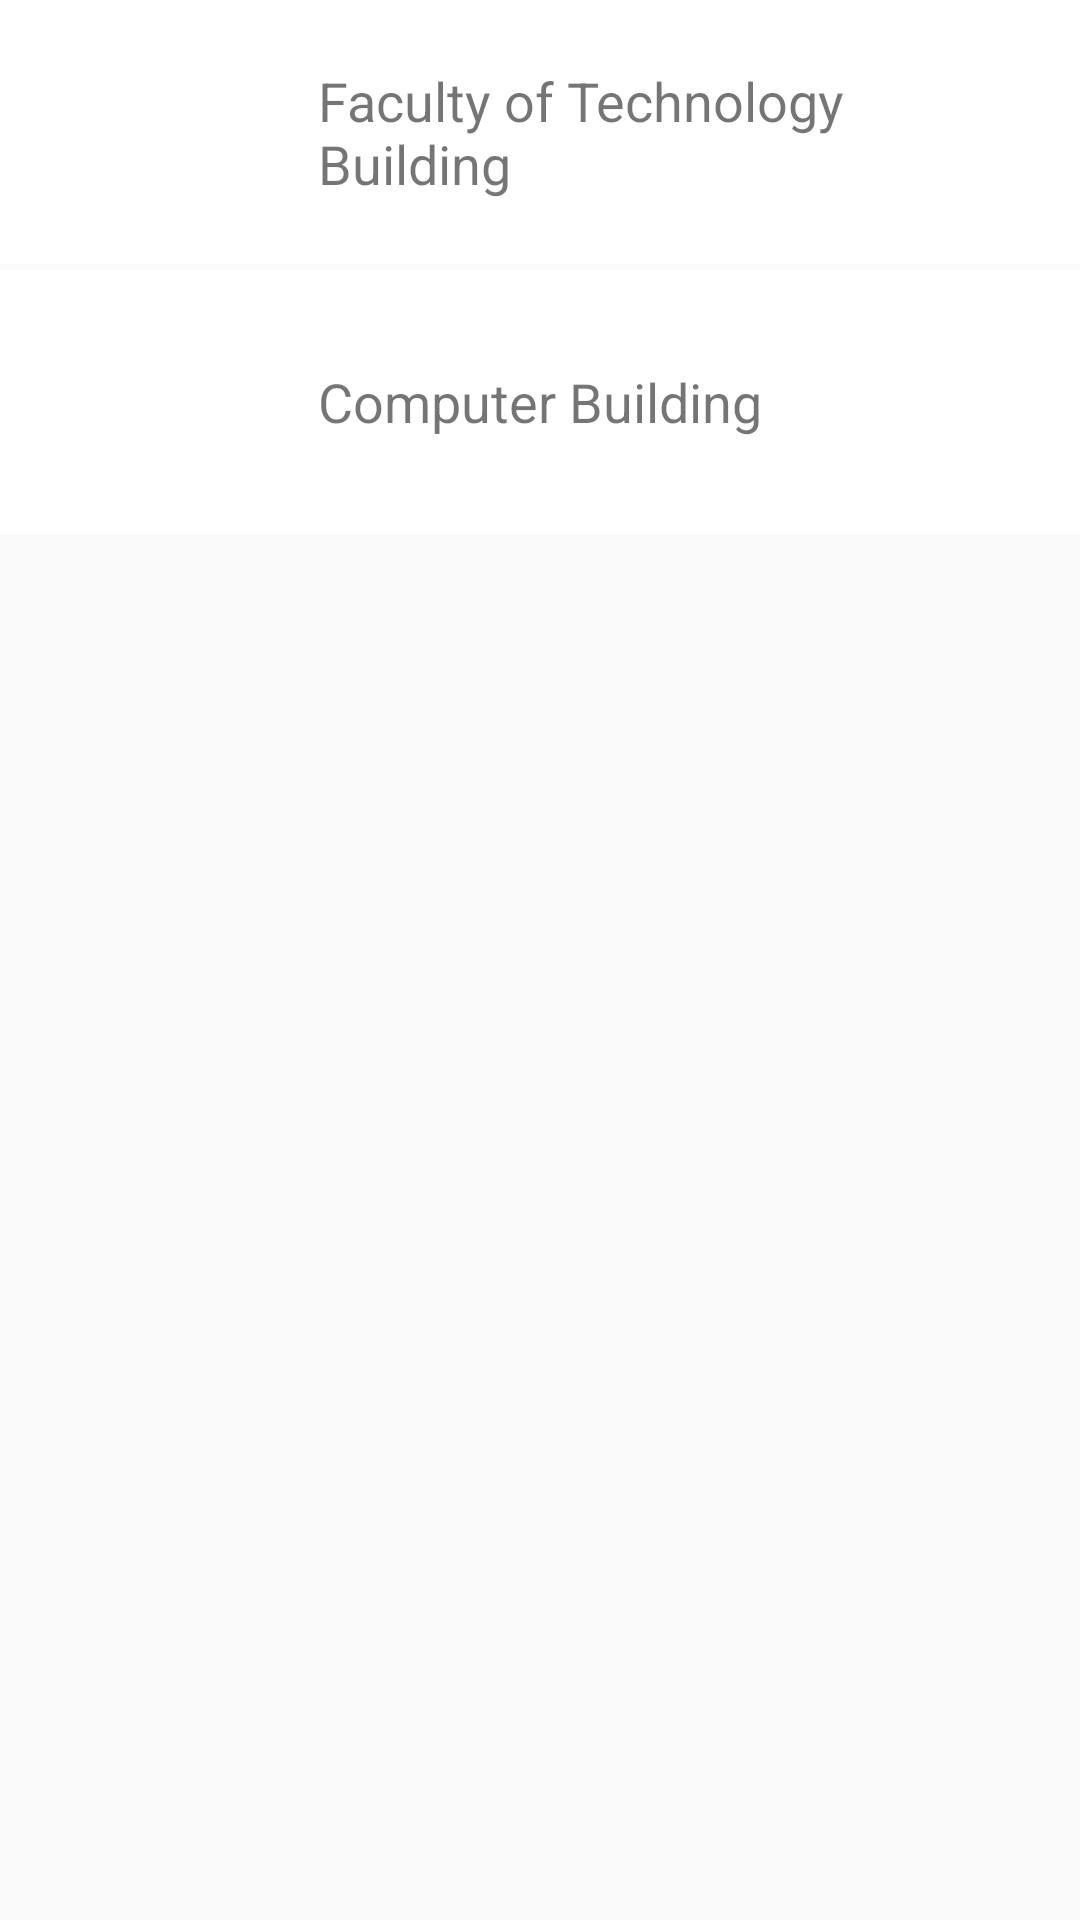

Write the Android layout XML for this screen, with the resource values it uses.
<!-- AndroidManifest.xml: application theme AppTheme -->
<!-- res/layout/activity_admin_blocks_nodes.xml -->
<?xml version="1.0" encoding="utf-8"?>
<android.support.constraint.ConstraintLayout xmlns:android="http://schemas.android.com/apk/res/android"
    xmlns:app="http://schemas.android.com/apk/res-auto"
    xmlns:tools="http://schemas.android.com/tools"
    android:layout_width="match_parent"
    android:layout_height="match_parent"
    tools:context="com.example.opyetco.meter.AdminBlockNodesActivity">

    <ScrollView
        android:layout_width="match_parent"
        android:layout_height="match_parent">
        <LinearLayout
            android:layout_width="match_parent"
            android:layout_height="match_parent"
            android:orientation="vertical">

            <RelativeLayout
                android:id="@+id/list1"
                android:layout_width="match_parent"
                android:background="@color/colorWhite"
                style="@style/NodeListStyle"
                android:onClick="openReading">

                <ImageView
                    android:id="@+id/nodelist_thumb1"
                    android:src="@drawable/ic_domain_black_48dp"
                    style="@style/NodeListIcon"
                    />

                <TextView
                    style="@style/NodeListText"
                    android:layout_toRightOf="@id/nodelist_thumb1"
                    android:text="@string/node_faculty_of_tech_building"
                    />

            </RelativeLayout>

            <RelativeLayout
                android:id="@+id/list2"
                android:layout_width="match_parent"
                android:background="@color/colorWhite"
                style="@style/NodeListStyle">

                <ImageView
                    android:id="@+id/nodelist_thumb2"
                    android:src="@drawable/ic_domain_black_48dp"
                    style="@style/NodeListIcon"
                    />

                <TextView
                    style="@style/NodeListText"
                    android:layout_toRightOf="@id/nodelist_thumb2"
                    android:text="@string/node_computer_building"
                    />
            </RelativeLayout>
        </LinearLayout>

    </ScrollView>
</android.support.constraint.ConstraintLayout>
<!-- resources referenced by this layout -->
<resources>
  <color name="colorWhite">#FFFFFF</color>
  <string name="node_computer_building">"Computer Building"</string>
  <string name="node_faculty_of_tech_building">"Faculty of Technology Building"</string>
  <style name="NodeListIcon">
          <item name="android:layout_width">60dp</item>
          <item name="android:scaleType">centerCrop</item>
          <item name="android:layout_height">60dp</item>
          <item name="android:layout_margin">0dp</item>
  
      </style>
  <style name="NodeListStyle">
          <item name="android:layout_width">match_parent</item>
          <item name="android:layout_height">@dimen/list_item_height</item>
          <item name="android:gravity">center_vertical</item>
          <item name="android:padding">16dp</item>
          <item name="android:textColor">@color/colorBlack</item>
          <item name="android:textStyle">bold</item>
          <item name="android:textAppearance">?android:textAppearanceMedium</item>
          <item name="android:layout_marginBottom">2dp</item>
      </style>
  <style name="NodeListText">
          <item name="android:layout_width">wrap_content</item>
          <item name="android:layout_height">wrap_content</item>
          <item name="android:textSize">18sp</item>
          <item name="android:layout_marginLeft">30dp</item>
          <item name="android:layout_centerVertical">true</item>
      </style>
  <style name="AppTheme" parent="Theme.AppCompat.Light.DarkActionBar">
          
          <item name="colorPrimary">@color/colorPrimary</item>
          <item name="colorPrimaryDark">@color/colorPrimaryDark</item>
          <item name="colorAccent">@color/colorAccent</item>
      </style>
  <dimen name="list_item_height">88dp</dimen>
  <color name="colorBlack">#000000</color>
  <color name="colorPrimary">#6bb345</color>
  <color name="colorPrimaryDark">#4d892e</color>
  <color name="colorAccent">#efbc23</color>
</resources>
